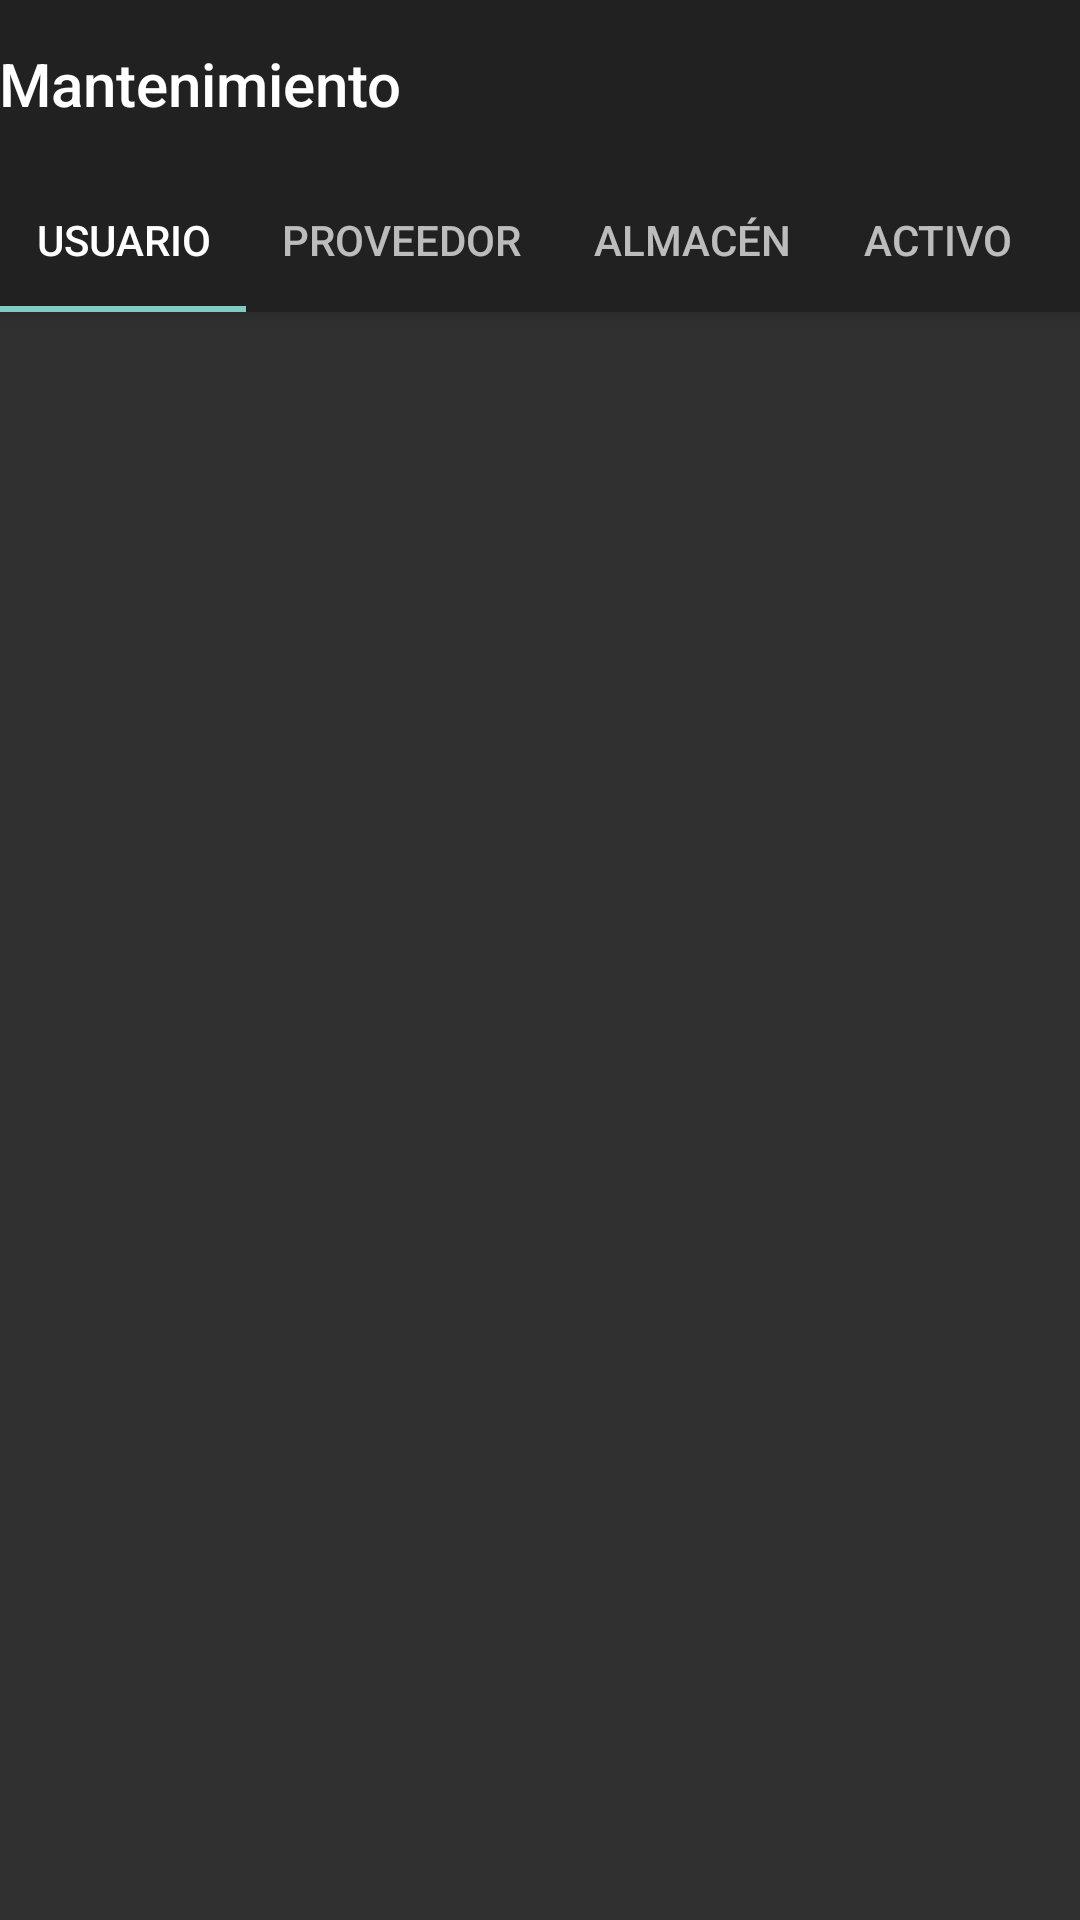

Write the Android layout XML for this screen, with the resource values it uses.
<!-- AndroidManifest.xml: activity theme Theme.AppCompat.NoActionBar -->
<!-- res/layout/activity_admin.xml -->
<?xml version="1.0" encoding="utf-8"?>
<androidx.coordinatorlayout.widget.CoordinatorLayout xmlns:android="http://schemas.android.com/apk/res/android"
    xmlns:app="http://schemas.android.com/apk/res-auto"
    xmlns:tools="http://schemas.android.com/tools"
    android:layout_width="match_parent"
    android:layout_height="match_parent"
    tools:context=".AdminActivity">

    <com.google.android.material.appbar.AppBarLayout
        android:layout_width="match_parent"
        android:layout_height="wrap_content"
        android:theme="@style/AppTheme.AppBarOverlay">

        <TextView
            android:id="@+id/title"
            android:layout_width="wrap_content"
            android:layout_height="wrap_content"
            android:gravity="center"
            android:minHeight="?actionBarSize"
            android:padding="@dimen/appbar_padding"
            android:text="@string/mantenimiento"
            android:textAppearance="@style/TextAppearance.Widget.AppCompat.Toolbar.Title" />

        <com.google.android.material.tabs.TabLayout
            android:id="@+id/tabs"
            android:layout_width="match_parent"
            android:layout_height="match_parent"
            android:background="?attr/colorPrimary"
            app:tabMode="scrollable">

            <com.google.android.material.tabs.TabItem
                android:id="@+id/tabUsu"
                android:layout_width="wrap_content"
                android:layout_height="wrap_content"
                android:text="@string/usuario" />

            <com.google.android.material.tabs.TabItem
                android:id="@+id/tabProv"
                android:layout_width="wrap_content"
                android:layout_height="wrap_content"
                android:text="@string/proveedor" />

            <com.google.android.material.tabs.TabItem
                android:id="@+id/tabAlm"
                android:layout_width="wrap_content"
                android:layout_height="wrap_content"
                android:text="@string/almacenes" />

            <com.google.android.material.tabs.TabItem
                android:id="@+id/tabAct"
                android:layout_width="wrap_content"
                android:layout_height="wrap_content"
                android:text="@string/activo" />
        </com.google.android.material.tabs.TabLayout>

    </com.google.android.material.appbar.AppBarLayout>

    <androidx.viewpager.widget.ViewPager
        android:id="@+id/view_pager"
        android:layout_width="wrap_content"
        android:layout_height="wrap_content" />

</androidx.coordinatorlayout.widget.CoordinatorLayout>
<!-- resources referenced by this layout -->
<resources>
  <string name="activo">Activo</string>
  <string name="almacenes">Almacén</string>
  <string name="mantenimiento">Mantenimiento</string>
  <string name="proveedor">Proveedor</string>
  <string name="usuario">Usuario</string>
  <style name="AppTheme.AppBarOverlay" parent="ThemeOverlay.AppCompat.Dark.ActionBar" />
</resources>
